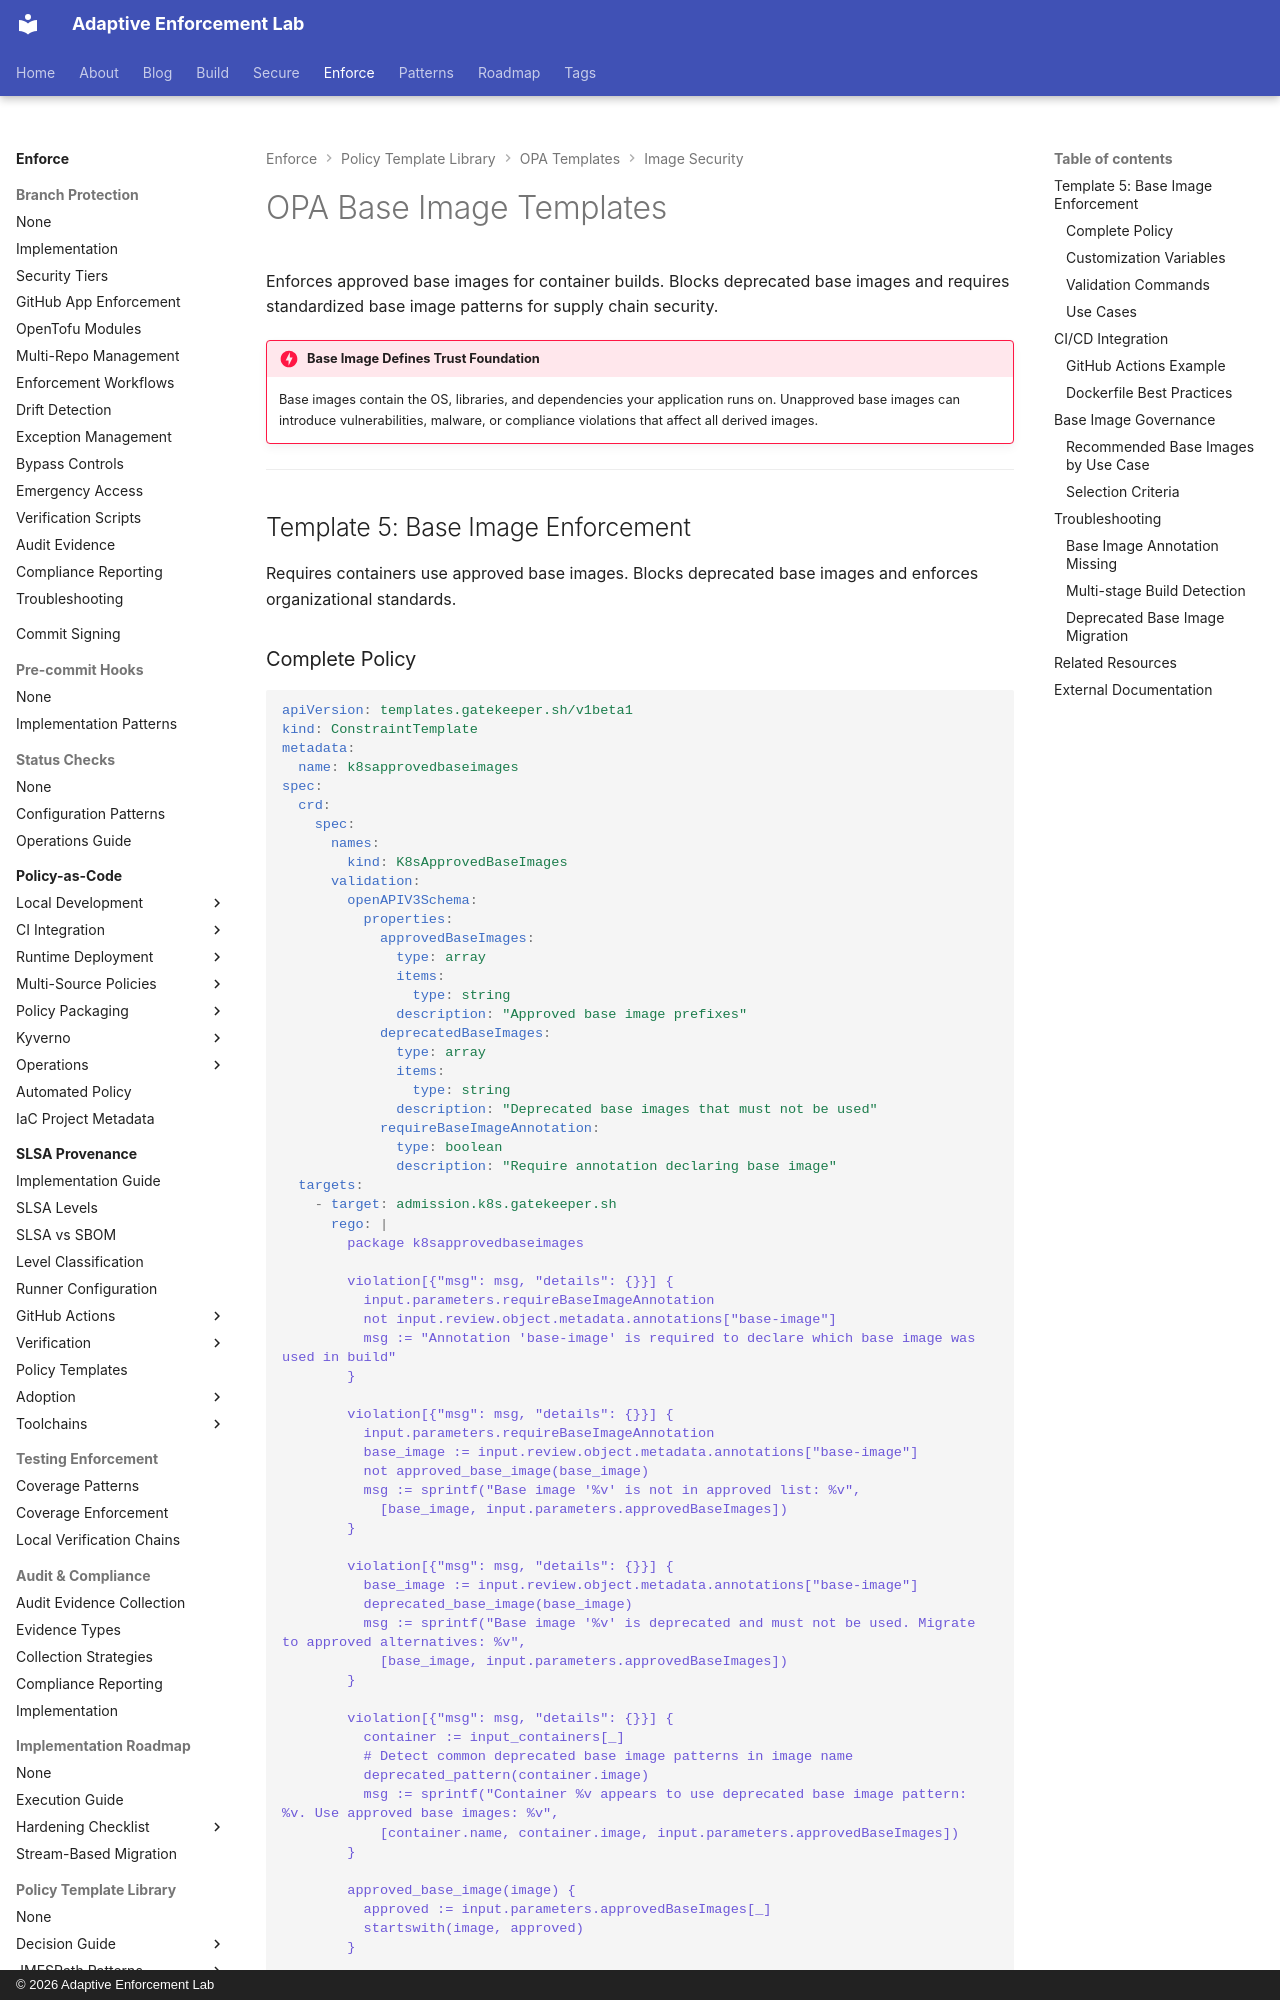

repository: adaptive-enforcement-lab/adaptive-enforcement-lab-com · page: enforce/policy-as-code/template-library/opa/image/base/index.html · generator: mkdocs · copyright: © 2026 Adaptive Enforcement Lab

---
title: OPA Base Image Templates
description: >-
  OPA Gatekeeper base image enforcement. Require approved base images and block deprecated or vulnerable base image patterns.
tags:
  - opa
  - gatekeeper
  - base-images
  - image-security
  - kubernetes
  - templates
provenance: human
---
# OPA Base Image Templates

Enforces approved base images for container builds. Blocks deprecated base images and requires standardized base image patterns for supply chain security.

!!! danger "Base Image Defines Trust Foundation"
    Base images contain the OS, libraries, and dependencies your application runs on. Unapproved base images can introduce vulnerabilities, malware, or compliance violations that affect all derived images.

---

## Template 5: Base Image Enforcement

Requires containers use approved base images. Blocks deprecated base images and enforces organizational standards.
